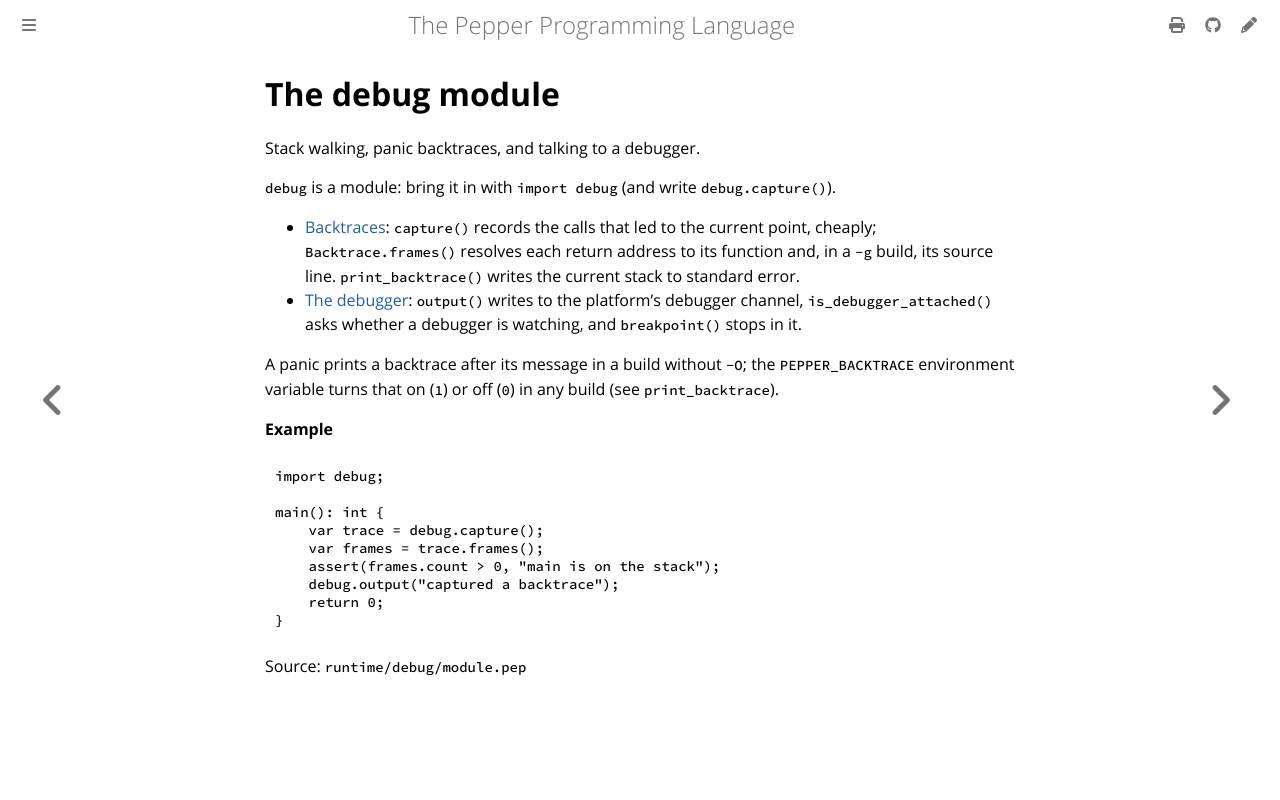

repository: pep-lang/pepper · page: 0.9.1/reference/debug-module.html · generator: mdbook

<!-- Generated from runtime/debug/module.pep by `pep-doc reference`. Do not edit. -->

# The debug module

Stack walking, panic backtraces, and talking to a debugger.

`debug` is a module: bring it in with `import debug` (and write
`debug.capture()`).

- [Backtraces](debug-backtrace.md): `capture()` records the calls that
  led to the current point, cheaply; `Backtrace.frames()` resolves each
  return address to its function and, in a `-g` build, its source line.
  `print_backtrace()` writes the current stack to standard error.
- [The debugger](debug-debugger.md): `output()` writes to the platform's
  debugger channel, `is_debugger_attached()` asks whether a debugger is
  watching, and `breakpoint()` stops in it.

A panic prints a backtrace after its message in a build without `-O`;
the `PEPPER_BACKTRACE` environment variable turns that on (`1`) or off
(`0`) in any build (see `print_backtrace`).

**Example**
```pepper
import debug;

main(): int {
    var trace = debug.capture();
    var frames = trace.frames();
    assert(frames.count > 0, "main is on the stack");
    debug.output("captured a backtrace");
    return 0;
}
```

Source: `runtime/debug/module.pep`
